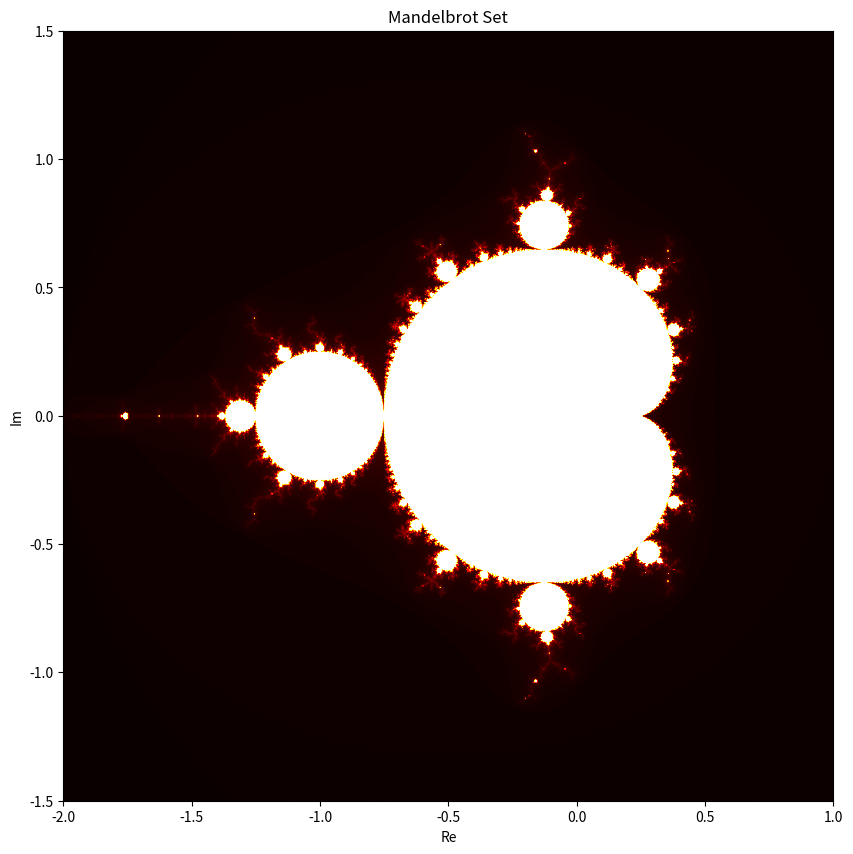

Python code for this plot:
import numpy as np
import matplotlib.pyplot as plt

def mandelbrot(c, max_iter):
    z = c
    for n in range(max_iter):
        if abs(z) > 2:
            return n
        z = z*z + c
    return max_iter

def mandelbrot_set(xmin,xmax,ymin,ymax,width,height,max_iter):
    r1 = np.linspace(xmin, xmax, width)
    r2 = np.linspace(ymin, ymax, height)
    n3 = np.empty((width,height))
    for i in range(width):
        for j in range(height):
            n3[i,j] = mandelbrot(r1[i] + 1j*r2[j], max_iter)
    return (r1,r2,n3)

xmin, xmax, ymin, ymax = -2.0, 1.0, -1.5, 1.5
width, height, max_iter = 1000, 1000, 256

r1, r2, n3 = mandelbrot_set(xmin,xmax,ymin,ymax,width,height,max_iter)

plt.figure(figsize=(10,10))
plt.imshow(n3.T, extent=[xmin,xmax,ymin,ymax], cmap='hot')
plt.xlabel("Re")
plt.ylabel("Im")
plt.title("Mandelbrot Set")
plt.show()
